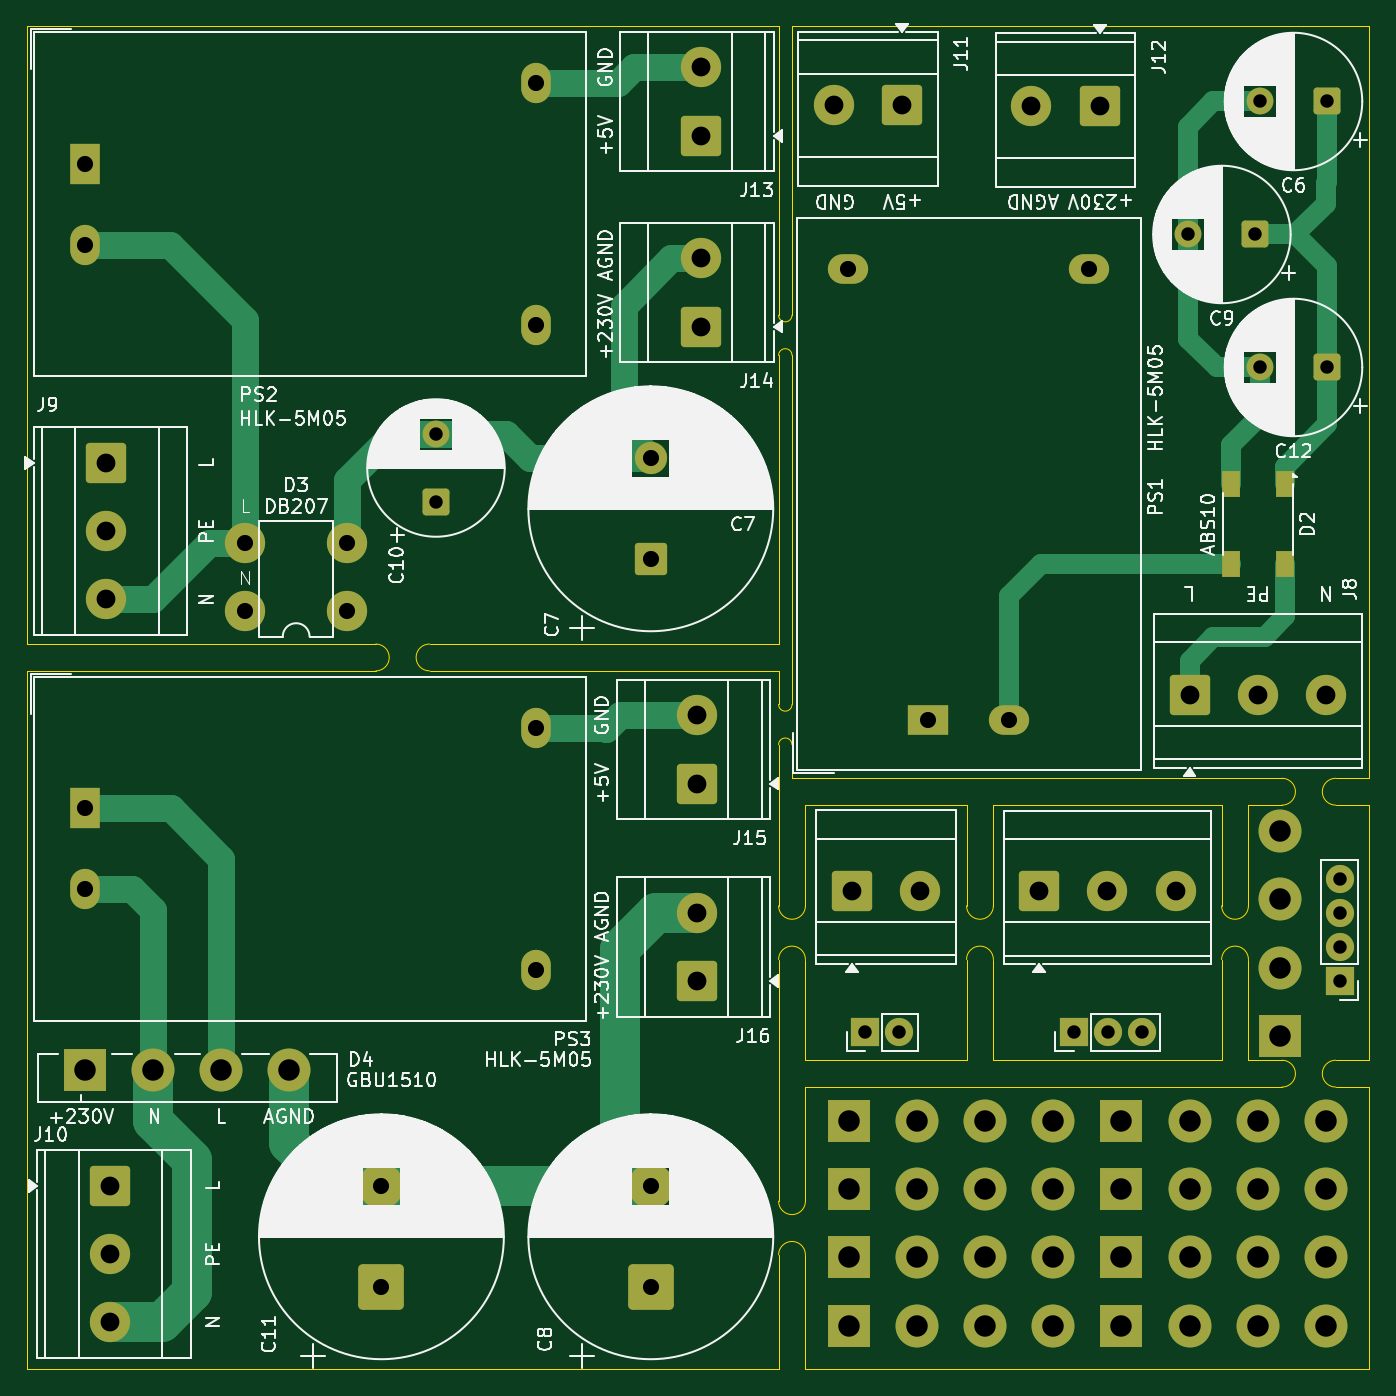
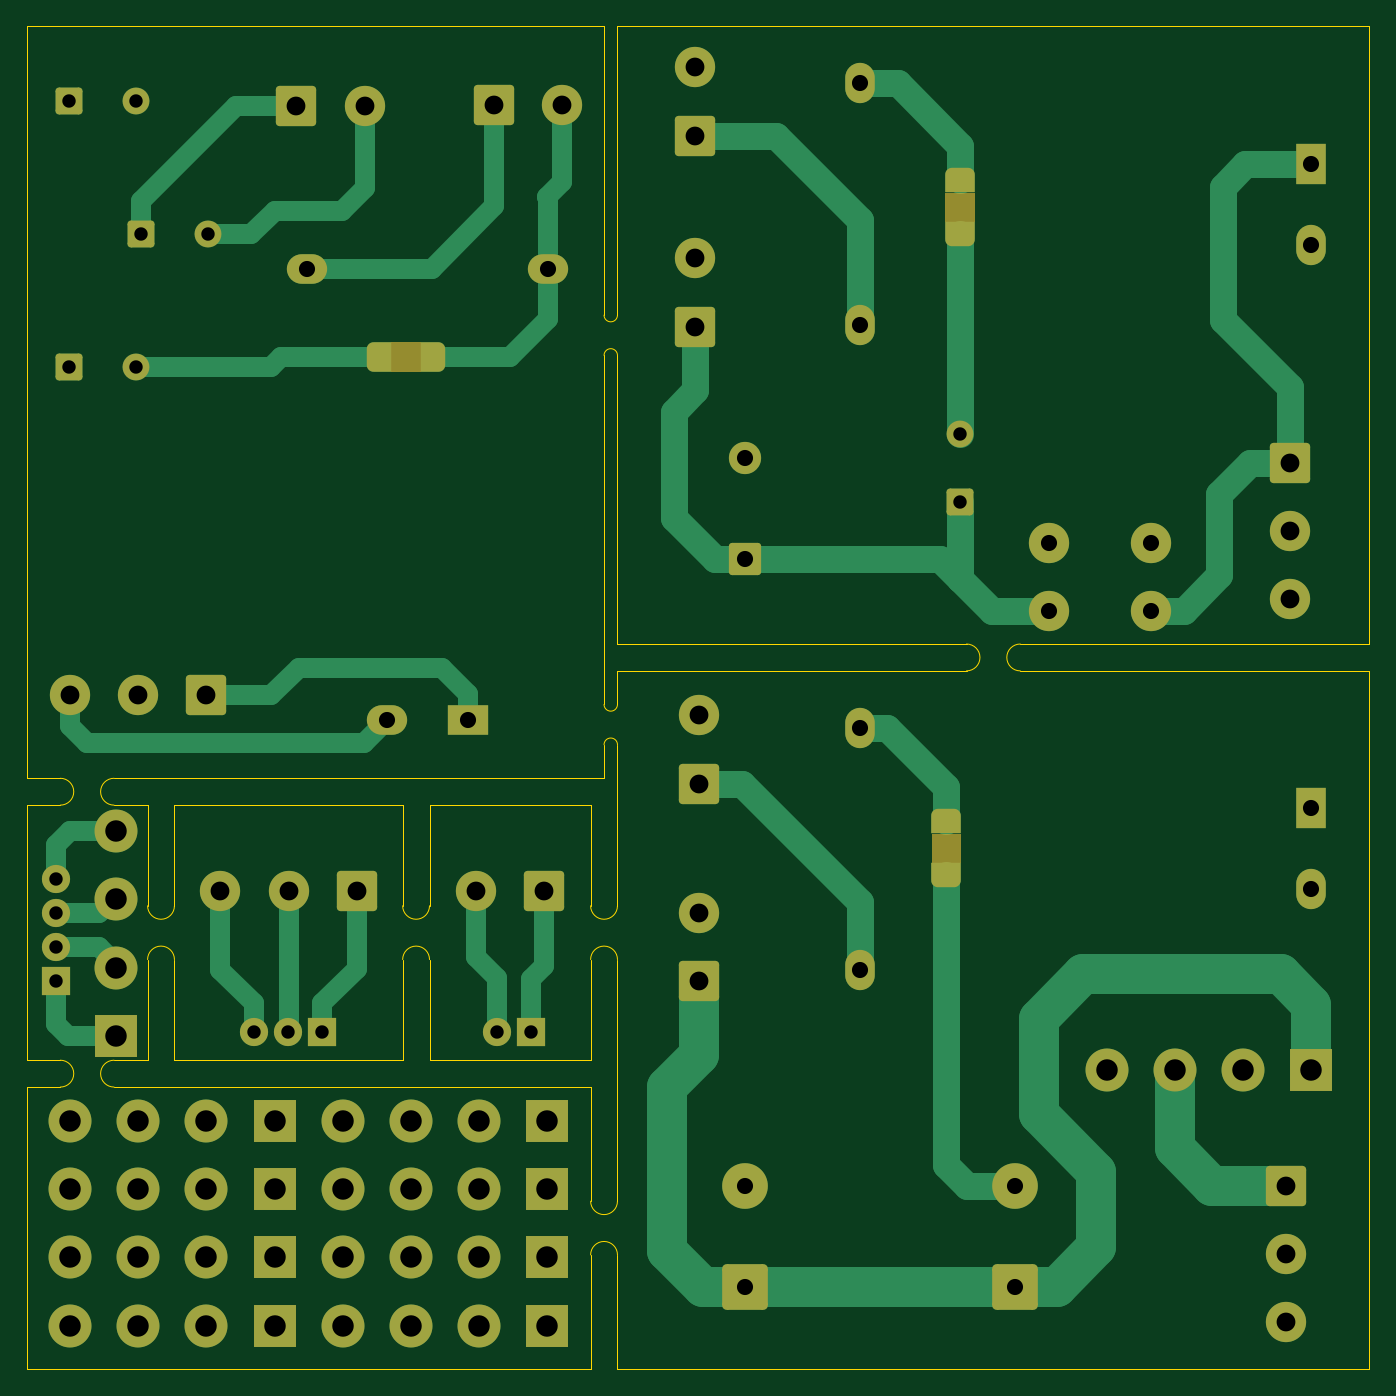
Circuit board: 9 layer files. Board 100.0 x 100.0 mm.
- bottom_copper: led_driver_220v_p1-B_Cu.gbl (19019 bytes)
- bottom_mask: led_driver_220v_p1-B_Mask.gbs (7541 bytes)
- paste: led_driver_220v_p1-B_Paste.gbp (461 bytes)
- outline: led_driver_220v_p1-Edge_Cuts.gm1 (4194 bytes)
- top_copper: led_driver_220v_p1-F_Cu.gtl (15342 bytes)
- top_mask: led_driver_220v_p1-F_Mask.gts (5925 bytes)
- paste: led_driver_220v_p1-F_Paste.gtp (611 bytes)
- top_silk: led_driver_220v_p1-F_Silkscreen.gto (173429 bytes)
- drill: led_driver_220v_p1-PTH.drl (2297 bytes)

=== bottom_copper: led_driver_220v_p1-B_Cu.gbl (19019 bytes, source omitted) ===
=== bottom_mask: led_driver_220v_p1-B_Mask.gbs (7541 bytes, source omitted) ===
=== paste: led_driver_220v_p1-B_Paste.gbp ===
%TF.GenerationSoftware,KiCad,Pcbnew,9.0.2*%
%TF.CreationDate,2025-06-27T09:26:43+02:00*%
%TF.ProjectId,led_driver_220v_p1,6c65645f-6472-4697-9665-725f32323076,rev?*%
%TF.SameCoordinates,Original*%
%TF.FileFunction,Paste,Bot*%
%TF.FilePolarity,Positive*%
%FSLAX46Y46*%
G04 Gerber Fmt 4.6, Leading zero omitted, Abs format (unit mm)*
G04 Created by KiCad (PCBNEW 9.0.2) date 2025-06-27 09:26:43*
%MOMM*%
%LPD*%
G01*
G04 APERTURE LIST*
G04 APERTURE END LIST*
M02*

=== outline: led_driver_220v_p1-Edge_Cuts.gm1 ===
%TF.GenerationSoftware,KiCad,Pcbnew,9.0.2*%
%TF.CreationDate,2025-06-27T09:26:43+02:00*%
%TF.ProjectId,led_driver_220v_p1,6c65645f-6472-4697-9665-725f32323076,rev?*%
%TF.SameCoordinates,Original*%
%TF.FileFunction,Profile,NP*%
%FSLAX46Y46*%
G04 Gerber Fmt 4.6, Leading zero omitted, Abs format (unit mm)*
G04 Created by KiCad (PCBNEW 9.0.2) date 2025-06-27 09:26:43*
%MOMM*%
%LPD*%
G01*
G04 APERTURE LIST*
%TA.AperFunction,Profile*%
%ADD10C,0.050000*%
%TD*%
G04 APERTURE END LIST*
D10*
X107000000Y-61500000D02*
G75*
G02*
X106000000Y-61500000I-500000J0D01*
G01*
X107000000Y-61500000D02*
X107000000Y-40000000D01*
X107000000Y-96000000D02*
X143500000Y-96000000D01*
X107000000Y-93500000D02*
X107000000Y-96000000D01*
X50000000Y-40000000D02*
X106000000Y-40000000D01*
X108000000Y-98000000D02*
X108000000Y-105500000D01*
X106000000Y-64500000D02*
G75*
G02*
X107000000Y-64500000I500000J0D01*
G01*
X150000000Y-40000000D02*
X150000000Y-96000000D01*
X106000000Y-131500000D02*
X106000000Y-140000000D01*
X50000000Y-140000000D02*
X50000000Y-88000000D01*
X139000000Y-109500000D02*
X139000000Y-117000000D01*
X107000000Y-64500000D02*
X107000000Y-90500000D01*
X80000000Y-88000000D02*
X106000000Y-88000000D01*
X141000000Y-98000000D02*
X141000000Y-105500000D01*
X120000000Y-98000000D02*
X120000000Y-105500000D01*
X106000000Y-93500000D02*
G75*
G02*
X107000000Y-93500000I500000J0D01*
G01*
X108000000Y-119000000D02*
X108000000Y-127500000D01*
X106000000Y-64500000D02*
X106000000Y-86000000D01*
X147500000Y-119000000D02*
X150000000Y-119000000D01*
X108000000Y-109500000D02*
X108000000Y-117000000D01*
X106000000Y-88000000D02*
X106000000Y-90500000D01*
X108000000Y-140000000D02*
X150000000Y-140000000D01*
X106000000Y-131500000D02*
G75*
G02*
X108000000Y-131500000I1000000J0D01*
G01*
X139000000Y-109500000D02*
G75*
G02*
X141000000Y-109500000I1000000J0D01*
G01*
X147500000Y-98000000D02*
G75*
G02*
X147500000Y-96000000I0J1000000D01*
G01*
X80000000Y-88000000D02*
G75*
G02*
X80000000Y-86000000I0J1000000D01*
G01*
X76000000Y-86000000D02*
X50000000Y-86000000D01*
X120000000Y-109500000D02*
G75*
G02*
X122000000Y-109500000I1000000J0D01*
G01*
X106000000Y-109500000D02*
G75*
G02*
X108000000Y-109500000I1000000J0D01*
G01*
X106000000Y-109500000D02*
X106000000Y-127500000D01*
X139000000Y-105500000D02*
X139000000Y-98000000D01*
X122000000Y-117000000D02*
X139000000Y-117000000D01*
X143500000Y-98000000D02*
X141000000Y-98000000D01*
X147500000Y-117000000D02*
X150000000Y-117000000D01*
X122000000Y-98000000D02*
X122000000Y-105500000D01*
X122000000Y-105500000D02*
G75*
G02*
X120000000Y-105500000I-1000000J0D01*
G01*
X147500000Y-119000000D02*
G75*
G02*
X147500000Y-117000000I0J1000000D01*
G01*
X107000000Y-90500000D02*
G75*
G02*
X106000000Y-90500000I-500000J0D01*
G01*
X108000000Y-119000000D02*
X143500000Y-119000000D01*
X108000000Y-105500000D02*
G75*
G02*
X106000000Y-105500000I-1000000J0D01*
G01*
X122000000Y-109500000D02*
X122000000Y-117000000D01*
X76000000Y-86000000D02*
G75*
G02*
X76000000Y-88000000I0J-1000000D01*
G01*
X143500000Y-96000000D02*
G75*
G02*
X143500000Y-98000000I0J-1000000D01*
G01*
X107000000Y-40000000D02*
X150000000Y-40000000D01*
X108000000Y-131500000D02*
X108000000Y-140000000D01*
X106000000Y-140000000D02*
X50000000Y-140000000D01*
X80000000Y-86000000D02*
X106000000Y-86000000D01*
X141000000Y-109500000D02*
X141000000Y-117000000D01*
X141000000Y-117000000D02*
X143500000Y-117000000D01*
X150000000Y-140000000D02*
X150000000Y-119000000D01*
X108000000Y-127500000D02*
G75*
G02*
X106000000Y-127500000I-1000000J0D01*
G01*
X76000000Y-88000000D02*
X50000000Y-88000000D01*
X147500000Y-96000000D02*
X150000000Y-96000000D01*
X106000000Y-40000000D02*
X106000000Y-61500000D01*
X120000000Y-98000000D02*
X108000000Y-98000000D01*
X106000000Y-93500000D02*
X106000000Y-105500000D01*
X139000000Y-98000000D02*
X122000000Y-98000000D01*
X150000000Y-117000000D02*
X150000000Y-98000000D01*
X150000000Y-98000000D02*
X147500000Y-98000000D01*
X141000000Y-105500000D02*
G75*
G02*
X139000000Y-105500000I-1000000J0D01*
G01*
X50000000Y-86000000D02*
X50000000Y-40000000D01*
X120000000Y-109500000D02*
X120000000Y-117000000D01*
X143500000Y-117000000D02*
G75*
G02*
X143500000Y-119000000I0J-1000000D01*
G01*
X120000000Y-117000000D02*
X108000000Y-117000000D01*
M02*

=== top_copper: led_driver_220v_p1-F_Cu.gtl (15342 bytes, source omitted) ===
=== top_mask: led_driver_220v_p1-F_Mask.gts ===
%TF.GenerationSoftware,KiCad,Pcbnew,9.0.2*%
%TF.CreationDate,2025-06-27T09:26:43+02:00*%
%TF.ProjectId,led_driver_220v_p1,6c65645f-6472-4697-9665-725f32323076,rev?*%
%TF.SameCoordinates,Original*%
%TF.FileFunction,Soldermask,Top*%
%TF.FilePolarity,Negative*%
%FSLAX46Y46*%
G04 Gerber Fmt 4.6, Leading zero omitted, Abs format (unit mm)*
G04 Created by KiCad (PCBNEW 9.0.2) date 2025-06-27 09:26:43*
%MOMM*%
%LPD*%
G01*
G04 APERTURE LIST*
G04 Aperture macros list*
%AMRoundRect*
0 Rectangle with rounded corners*
0 $1 Rounding radius*
0 $2 $3 $4 $5 $6 $7 $8 $9 X,Y pos of 4 corners*
0 Add a 4 corners polygon primitive as box body*
4,1,4,$2,$3,$4,$5,$6,$7,$8,$9,$2,$3,0*
0 Add four circle primitives for the rounded corners*
1,1,$1+$1,$2,$3*
1,1,$1+$1,$4,$5*
1,1,$1+$1,$6,$7*
1,1,$1+$1,$8,$9*
0 Add four rect primitives between the rounded corners*
20,1,$1+$1,$2,$3,$4,$5,0*
20,1,$1+$1,$4,$5,$6,$7,0*
20,1,$1+$1,$6,$7,$8,$9,0*
20,1,$1+$1,$8,$9,$2,$3,0*%
G04 Aperture macros list end*
%ADD10R,3.200000X3.200000*%
%ADD11C,3.200000*%
%ADD12R,2.200000X3.000000*%
%ADD13O,2.200000X3.000000*%
%ADD14RoundRect,0.288462X1.211538X1.211538X-1.211538X1.211538X-1.211538X-1.211538X1.211538X-1.211538X0*%
%ADD15C,3.000000*%
%ADD16R,2.100000X2.100000*%
%ADD17C,2.100000*%
%ADD18RoundRect,0.288462X-1.211538X-1.211538X1.211538X-1.211538X1.211538X1.211538X-1.211538X1.211538X0*%
%ADD19RoundRect,0.288462X-1.211538X1.211538X-1.211538X-1.211538X1.211538X-1.211538X1.211538X1.211538X0*%
%ADD20RoundRect,0.250000X0.750000X0.750000X-0.750000X0.750000X-0.750000X-0.750000X0.750000X-0.750000X0*%
%ADD21C,2.000000*%
%ADD22RoundRect,0.250001X0.949999X-0.949999X0.949999X0.949999X-0.949999X0.949999X-0.949999X-0.949999X0*%
%ADD23C,2.400000*%
%ADD24RoundRect,0.354168X1.345832X-1.345832X1.345832X1.345832X-1.345832X1.345832X-1.345832X-1.345832X0*%
%ADD25C,3.400000*%
%ADD26RoundRect,0.288462X1.211538X-1.211538X1.211538X1.211538X-1.211538X1.211538X-1.211538X-1.211538X0*%
%ADD27R,1.400000X2.000000*%
%ADD28O,3.000000X3.000000*%
%ADD29RoundRect,0.250000X0.750000X-0.750000X0.750000X0.750000X-0.750000X0.750000X-0.750000X-0.750000X0*%
%ADD30R,3.000000X2.200000*%
%ADD31O,3.000000X2.200000*%
G04 APERTURE END LIST*
D10*
%TO.C,D9*%
X131534000Y-126614000D03*
D11*
X136614000Y-126614000D03*
X141694000Y-126614000D03*
X146774000Y-126614000D03*
%TD*%
D12*
%TO.C,PS2*%
X54319500Y-50245500D03*
D13*
X54319500Y-56245500D03*
X87919500Y-44245500D03*
X87919500Y-62245500D03*
%TD*%
D14*
%TO.C,J11*%
X115182000Y-45842000D03*
D15*
X110102000Y-45842000D03*
%TD*%
D16*
%TO.C,J20*%
X127978000Y-114930000D03*
D17*
X130518000Y-114930000D03*
X133058000Y-114930000D03*
%TD*%
D10*
%TO.C,D10*%
X131534000Y-131694000D03*
D11*
X136614000Y-131694000D03*
X141694000Y-131694000D03*
X146774000Y-131694000D03*
%TD*%
D10*
%TO.C,D5*%
X111214000Y-121534000D03*
D11*
X116294000Y-121534000D03*
X121374000Y-121534000D03*
X126454000Y-121534000D03*
%TD*%
D18*
%TO.C,J8*%
X136614000Y-89784000D03*
D15*
X141694000Y-89784000D03*
X146774000Y-89784000D03*
%TD*%
D19*
%TO.C,J9*%
X55928500Y-72507000D03*
D15*
X55928500Y-77587000D03*
X55928500Y-82667000D03*
%TD*%
D20*
%TO.C,C6*%
X146855677Y-45588000D03*
D21*
X141855677Y-45588000D03*
%TD*%
D18*
%TO.C,J19*%
X111468000Y-104389000D03*
D15*
X116548000Y-104389000D03*
%TD*%
D10*
%TO.C,D4*%
X54318000Y-117724000D03*
D11*
X59398000Y-117724000D03*
X64478000Y-117724000D03*
X69558000Y-117724000D03*
%TD*%
D22*
%TO.C,C7*%
X96482000Y-79677780D03*
D23*
X96482000Y-72177780D03*
%TD*%
D12*
%TO.C,PS3*%
X54319500Y-98245500D03*
D13*
X54319500Y-104245500D03*
X87919500Y-92245500D03*
X87919500Y-110245500D03*
%TD*%
D10*
%TO.C,D7*%
X111214000Y-131694000D03*
D11*
X116294000Y-131694000D03*
X121374000Y-131694000D03*
X126454000Y-131694000D03*
%TD*%
D10*
%TO.C,D8*%
X111214000Y-136774000D03*
D11*
X116294000Y-136774000D03*
X121374000Y-136774000D03*
X126454000Y-136774000D03*
%TD*%
D24*
%TO.C,C11*%
X76416000Y-133901780D03*
D25*
X76416000Y-126401780D03*
%TD*%
D18*
%TO.C,J18*%
X125418000Y-104429500D03*
D15*
X130498000Y-104429500D03*
X135578000Y-104429500D03*
%TD*%
D26*
%TO.C,J15*%
X99951500Y-96393000D03*
D15*
X99951500Y-91313000D03*
%TD*%
D27*
%TO.C,D2*%
X143694000Y-74109000D03*
X139694000Y-74109000D03*
X139694000Y-80059000D03*
X143694000Y-80059000D03*
%TD*%
D10*
%TO.C,J1*%
X143345000Y-115184000D03*
D11*
X143345000Y-110104000D03*
X143345000Y-105024000D03*
X143345000Y-99944000D03*
%TD*%
D10*
%TO.C,D11*%
X131534000Y-136774000D03*
D11*
X136614000Y-136774000D03*
X141694000Y-136774000D03*
X146774000Y-136774000D03*
%TD*%
D24*
%TO.C,C8*%
X96482000Y-133901780D03*
D25*
X96482000Y-126401780D03*
%TD*%
D14*
%TO.C,J12*%
X129919000Y-45928500D03*
D15*
X124839000Y-45928500D03*
%TD*%
D26*
%TO.C,J16*%
X99951500Y-111125000D03*
D15*
X99951500Y-106045000D03*
%TD*%
D26*
%TO.C,J13*%
X100205500Y-48133000D03*
D15*
X100205500Y-43053000D03*
%TD*%
D10*
%TO.C,D1*%
X131534000Y-121534000D03*
D11*
X136614000Y-121534000D03*
X141694000Y-121534000D03*
X146774000Y-121534000D03*
%TD*%
D20*
%TO.C,C12*%
X146855677Y-65400000D03*
D21*
X141855677Y-65400000D03*
%TD*%
D16*
%TO.C,J21*%
X112460000Y-114930000D03*
D17*
X115000000Y-114930000D03*
%TD*%
D28*
%TO.C,D3*%
X73876000Y-83548000D03*
X73876000Y-78468000D03*
X66256000Y-78468000D03*
X66256000Y-83548000D03*
%TD*%
D29*
%TO.C,C10*%
X80480000Y-75387677D03*
D21*
X80480000Y-70387677D03*
%TD*%
D19*
%TO.C,J10*%
X56182500Y-126355000D03*
D15*
X56182500Y-131435000D03*
X56182500Y-136515000D03*
%TD*%
D26*
%TO.C,J14*%
X100205500Y-62352000D03*
D15*
X100205500Y-57272000D03*
%TD*%
D16*
%TO.C,J2*%
X147790000Y-111120000D03*
D17*
X147790000Y-108580000D03*
X147790000Y-106040000D03*
X147790000Y-103500000D03*
%TD*%
D20*
%TO.C,C9*%
X141521677Y-55494000D03*
D21*
X136521677Y-55494000D03*
%TD*%
D30*
%TO.C,PS1*%
X117152000Y-91634000D03*
D31*
X123152000Y-91634000D03*
X111152000Y-58034000D03*
X129152000Y-58034000D03*
%TD*%
D10*
%TO.C,D6*%
X111214000Y-126614000D03*
D11*
X116294000Y-126614000D03*
X121374000Y-126614000D03*
X126454000Y-126614000D03*
%TD*%
M02*

=== paste: led_driver_220v_p1-F_Paste.gtp ===
%TF.GenerationSoftware,KiCad,Pcbnew,9.0.2*%
%TF.CreationDate,2025-06-27T09:26:43+02:00*%
%TF.ProjectId,led_driver_220v_p1,6c65645f-6472-4697-9665-725f32323076,rev?*%
%TF.SameCoordinates,Original*%
%TF.FileFunction,Paste,Top*%
%TF.FilePolarity,Positive*%
%FSLAX46Y46*%
G04 Gerber Fmt 4.6, Leading zero omitted, Abs format (unit mm)*
G04 Created by KiCad (PCBNEW 9.0.2) date 2025-06-27 09:26:43*
%MOMM*%
%LPD*%
G01*
G04 APERTURE LIST*
%ADD10R,1.400000X2.000000*%
G04 APERTURE END LIST*
D10*
%TO.C,D2*%
X143694000Y-74109000D03*
X139694000Y-74109000D03*
X139694000Y-80059000D03*
X143694000Y-80059000D03*
%TD*%
M02*

=== top_silk: led_driver_220v_p1-F_Silkscreen.gto (173429 bytes, source omitted) ===
=== drill: led_driver_220v_p1-PTH.drl ===
M48
; DRILL file {KiCad 9.0.2} date 2025-06-27T09:26:45+0200
; FORMAT={-:-/ absolute / metric / decimal}
; #@! TF.CreationDate,2025-06-27T09:26:45+02:00
; #@! TF.GenerationSoftware,Kicad,Pcbnew,9.0.2
; #@! TF.FileFunction,Plated,1,2,PTH
FMAT,2
METRIC
; #@! TA.AperFunction,Plated,PTH,ComponentDrill
T1C1.000
; #@! TA.AperFunction,Plated,PTH,ComponentDrill
T2C1.200
; #@! TA.AperFunction,Plated,PTH,ComponentDrill
T3C1.400
; #@! TA.AperFunction,Plated,PTH,ComponentDrill
T4C1.600
%
G90
G05
T1
X80.48Y-70.388
X80.48Y-75.388
X112.46Y-114.93
X115.0Y-114.93
X127.978Y-114.93
X130.518Y-114.93
X133.058Y-114.93
X136.522Y-55.494
X141.522Y-55.494
X141.856Y-45.588
X141.856Y-65.4
X146.856Y-45.588
X146.856Y-65.4
X147.79Y-103.5
X147.79Y-106.04
X147.79Y-108.58
X147.79Y-111.12
T2
X54.319Y-50.245
X54.319Y-56.245
X54.319Y-98.245
X54.319Y-104.245
X66.256Y-78.468
X66.256Y-83.548
X73.876Y-78.468
X73.876Y-83.548
X76.416Y-126.402
X76.416Y-133.902
X87.919Y-44.245
X87.919Y-62.245
X87.919Y-92.245
X87.919Y-110.245
X96.482Y-72.178
X96.482Y-79.678
X96.482Y-126.402
X96.482Y-133.902
X111.152Y-58.034
X117.152Y-91.634
X123.152Y-91.634
X129.152Y-58.034
T3
X55.928Y-72.507
X55.928Y-77.587
X55.928Y-82.667
X56.182Y-126.355
X56.182Y-131.435
X56.182Y-136.515
X99.951Y-91.313
X99.951Y-96.393
X99.951Y-106.045
X99.951Y-111.125
X100.206Y-43.053
X100.206Y-48.133
X100.206Y-57.272
X100.206Y-62.352
X110.102Y-45.842
X111.468Y-104.389
X115.182Y-45.842
X116.548Y-104.389
X124.839Y-45.928
X125.418Y-104.429
X129.919Y-45.928
X130.498Y-104.429
X135.578Y-104.429
X136.614Y-89.784
X141.694Y-89.784
X146.774Y-89.784
T4
X54.318Y-117.724
X59.398Y-117.724
X64.478Y-117.724
X69.558Y-117.724
X111.214Y-121.534
X111.214Y-126.614
X111.214Y-131.694
X111.214Y-136.774
X116.294Y-121.534
X116.294Y-126.614
X116.294Y-131.694
X116.294Y-136.774
X121.374Y-121.534
X121.374Y-126.614
X121.374Y-131.694
X121.374Y-136.774
X126.454Y-121.534
X126.454Y-126.614
X126.454Y-131.694
X126.454Y-136.774
X131.534Y-121.534
X131.534Y-126.614
X131.534Y-131.694
X131.534Y-136.774
X136.614Y-121.534
X136.614Y-126.614
X136.614Y-131.694
X136.614Y-136.774
X141.694Y-121.534
X141.694Y-126.614
X141.694Y-131.694
X141.694Y-136.774
X143.345Y-99.944
X143.345Y-105.024
X143.345Y-110.104
X143.345Y-115.184
X146.774Y-121.534
X146.774Y-126.614
X146.774Y-131.694
X146.774Y-136.774
M30

